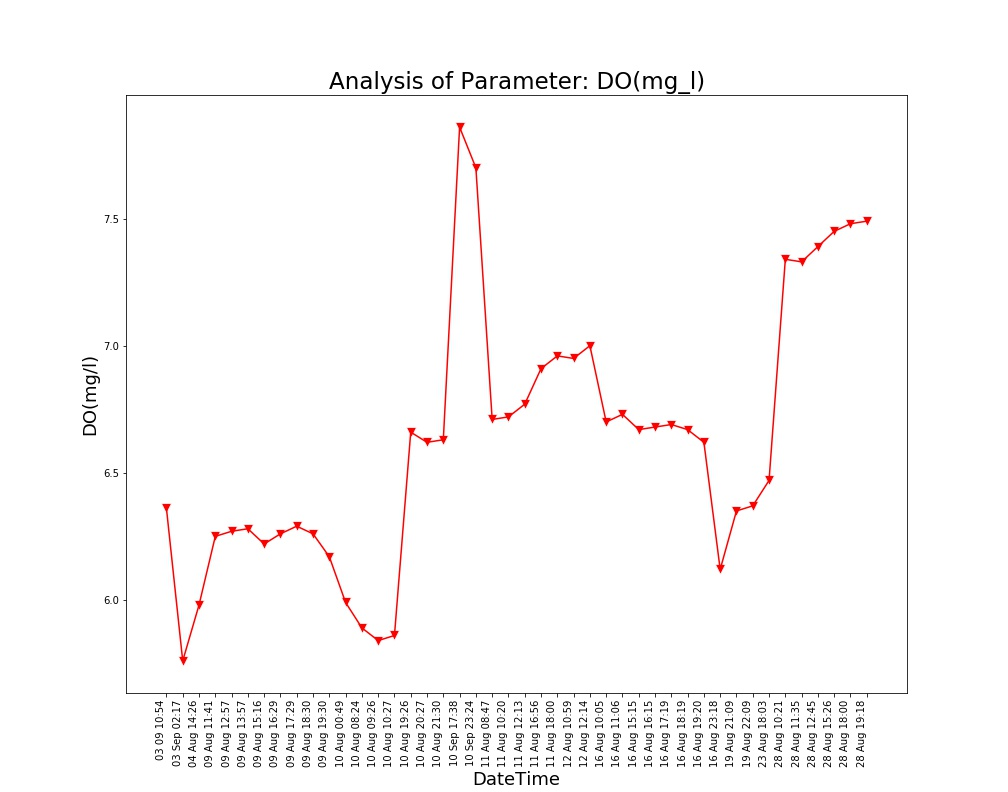

The file beside this chart, header and first rows:
Unnamed: 0, DateTime, Date, Time, DO(mg/l)
0.0, 04 Aug 14:26, 04 Aug 2021, 14:26:24, 5.98
1.0, 09 Aug 11:41, 09 Aug 2021, 11:41:48, 6.25
2.0, 09 Aug 12:57, 09 Aug 2021, 12:57:04, 6.27
3.0, 09 Aug 13:57, 09 Aug 2021, 13:57:19, 6.28
4.0, 09 Aug 15:16, 09 Aug 2021, 15:16:19, 6.22
5.0, 09 Aug 16:29, 09 Aug 2021, 16:29:24, 6.26
6.0, 09 Aug 17:29, 09 Aug 2021, 17:29:51, 6.29
7.0, 09 Aug 18:30, 09 Aug 2021, 18:30:16, 6.26
8.0, 09 Aug 19:30, 09 Aug 2021, 19:30:40, 6.17
9.0, 10 Aug 00:49, 10 Aug 2021, 00:49:39, 5.99
10.0, 10 Aug 08:24, 10 Aug 2021, 08:24:01, 5.89
11.0, 10 Aug 09:26, 10 Aug 2021, 09:26:56, 5.84
12.0, 10 Aug 10:27, 10 Aug 2021, 10:27:28, 5.86
13.0, 10 Aug 19:26, 10 Aug 2021, 19:26:33, 6.66
14.0, 10 Aug 20:27, 10 Aug 2021, 20:27:03, 6.62
15.0, 10 Aug 21:30, 10 Aug 2021, 21:30:23, 6.63
16.0, 11 Aug 08:47, 11 Aug 2021, 08:47:06, 6.71
17.0, 11 Aug 10:20, 11 Aug 2021, 10:20:04, 6.72
18.0, 11 Aug 12:13, 11 Aug 2021, 12:13:36, 6.77
19.0, 11 Aug 16:56, 11 Aug 2021, 16:56:21, 6.91
20.0, 11 Aug 18:00, 11 Aug 2021, 18:00:02, 6.96
21.0, 12 Aug 10:59, 12 Aug 2021, 10:59:37, 6.95
22.0, 12 Aug 12:14, 12 Aug 2021, 12:14:31, 7.0
23.0, 16 Aug 10:05, 16 Aug 2021, 10:05:25, 6.7
24.0, 16 Aug 11:06, 16 Aug 2021, 11:06:03, 6.73
25.0, 16 Aug 15:15, 16 Aug 2021, 15:15:28, 6.67
26.0, 16 Aug 16:15, 16 Aug 2021, 16:15:54, 6.68
27.0, 16 Aug 17:19, 16 Aug 2021, 17:19:32, 6.69
28.0, 16 Aug 18:19, 16 Aug 2021, 18:19:53, 6.67
29.0, 16 Aug 19:20, 16 Aug 2021, 19:20:17, 6.62
30.0, 16 Aug 23:18, 16 Aug 2021, 23:18:09, 6.12
31.0, 19 Aug 21:09, 19 Aug 2021, 21:09:25, 6.35
32.0, 19 Aug 22:09, 19 Aug 2021, 22:09:52, 6.37
33.0, 23 Aug 18:03, 23 Aug 2021, 18:03:46, 6.47
34.0, 28 Aug 10:21, 28 Aug 2021, 10:21:18, 7.34
35.0, 28 Aug 11:35, 28 Aug 2021, 11:35:06, 7.33
36.0, 28 Aug 12:45, 28 Aug 2021, 12:45:39, 7.39
37.0, 28 Aug 15:26, 28 Aug 2021, 15:26:51, 7.45
38.0, 28 Aug 18:00, 28 Aug 2021, 18:00:08, 7.48
39.0, 28 Aug 19:18, 28 Aug 2021, 19:18:38, 7.49
, 03 Sep 02:17, 03 Sep 2021, 02:17:33, 5.76
, 03 09 10:54, 03 Sep 2021, 10:54:46, 6.36
, 10 Sep 17:38, 10 Sep 2021, 17:38:26, 7.86
, 10 Sep 23:24, 10 Sep 2021, 23:24:03, 7.7
